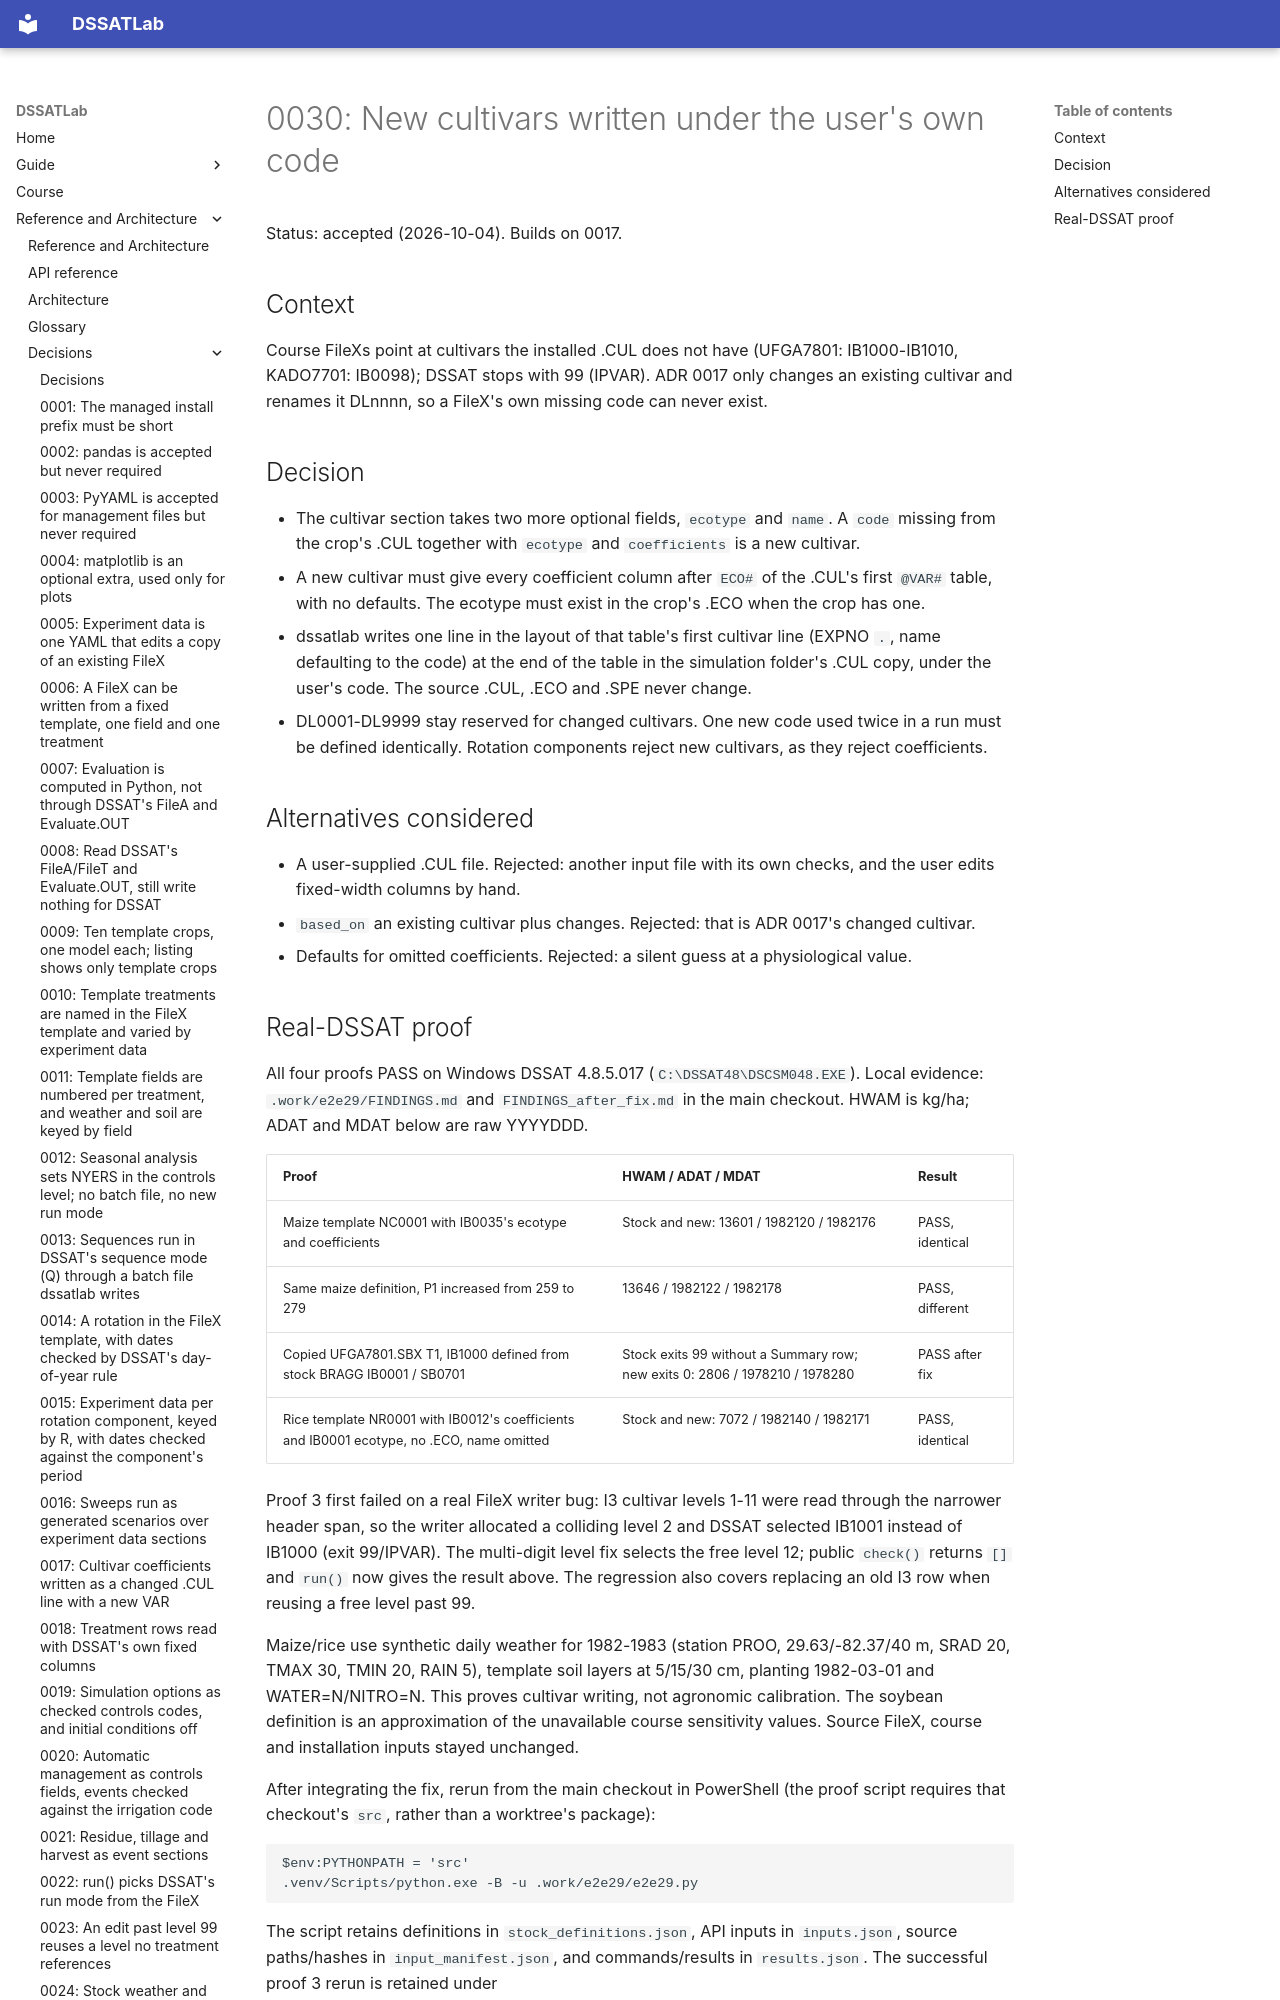

repository: AbdelrahmanAmr3/dssatlab · page: adr/0030-new-cultivars-under-the-users-own-code/index.html · generator: mkdocs

# 0030: New cultivars written under the user's own code

Status: accepted (2026-10-04). Builds on 0017.

## Context

Course FileXs point at cultivars the installed .CUL does not have (UFGA7801: IB1000-IB1010,
KADO7701: IB0098); DSSAT stops with 99 (IPVAR). ADR 0017 only changes an existing cultivar and
renames it DLnnnn, so a FileX's own missing code can never exist.

## Decision

- The cultivar section takes two more optional fields, `ecotype` and `name`. A `code` missing from
  the crop's .CUL together with `ecotype` and `coefficients` is a new cultivar.
- A new cultivar must give every coefficient column after `ECO#` of the .CUL's first `@VAR#` table,
  with no defaults. The ecotype must exist in the crop's .ECO when the crop has one.
- dssatlab writes one line in the layout of that table's first cultivar line (EXPNO `.`, name
  defaulting to the code) at the end of the table in the simulation folder's .CUL copy, under the
  user's code. The source .CUL, .ECO and .SPE never change.
- DL0001-DL9999 stay reserved for changed cultivars. One new code used twice in a run must be
  defined identically. Rotation components reject new cultivars, as they reject coefficients.

## Alternatives considered

- A user-supplied .CUL file. Rejected: another input file with its own checks, and the user edits
  fixed-width columns by hand.
- `based_on` an existing cultivar plus changes. Rejected: that is ADR 0017's changed cultivar.
- Defaults for omitted coefficients. Rejected: a silent guess at a physiological value.
